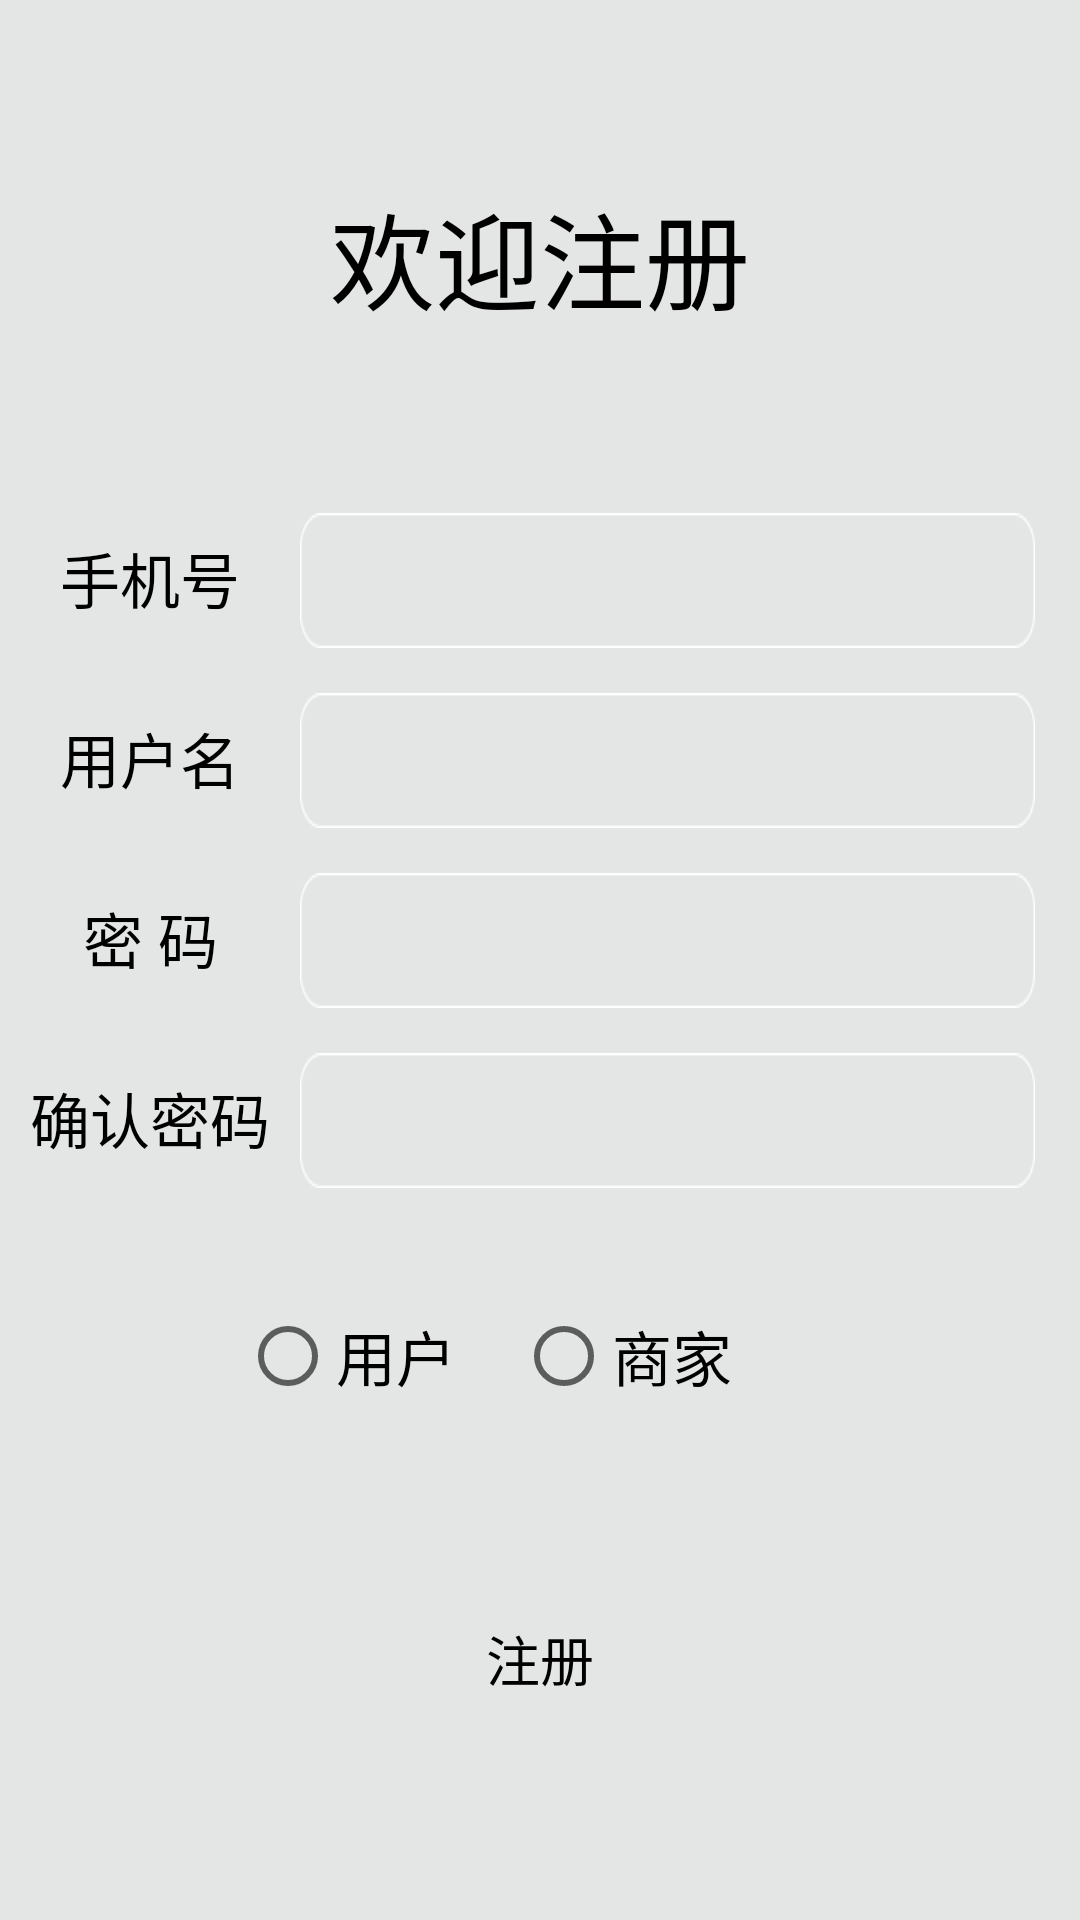

The Android layout XML behind this screen, and the referenced resources:
<!-- AndroidManifest.xml: application theme AppTheme -->
<!-- res/layout/activity_regist.xml -->
<?xml version="1.0" encoding="utf-8"?>

<LinearLayout xmlns:android="http://schemas.android.com/apk/res/android"
    android:orientation="vertical" android:layout_width="match_parent"
    android:layout_height="match_parent"
    android:background="@color/background">
    <TextView
        android:layout_width="match_parent"
        android:layout_height="wrap_content"
        android:text="欢迎注册"
        android:layout_marginTop="@dimen/marginTop_80dp"
        android:textSize="35dp"
        android:textColor="@color/wordblack"
        android:gravity="center_horizontal"/>
    <LinearLayout
        android:layout_width="match_parent"
        android:layout_height="wrap_content"
        android:layout_marginTop="@dimen/marginTop_80dp"
        android:focusable="true"
        android:focusableInTouchMode="true"
        android:orientation="vertical">


        <LinearLayout
            android:layout_width="wrap_content"
            android:layout_height="wrap_content"
            android:orientation="horizontal">

            <TextView
                android:layout_width="100dp"
                android:layout_height="wrap_content"
                android:text="手机号"
                android:gravity="center"
                android:textColor="@color/wordcolor"
                android:textSize="@dimen/registword" />

            <EditText
                android:id="@+id/count"
                android:layout_width="match_parent"
                android:layout_height="@dimen/registinput"
                android:layout_marginRight="15dp"
                android:background="@drawable/edit_text_bg"
                android:hint=""
                android:textColor="@android:color/black"
                android:textColorHint="@android:color/darker_gray"
                android:textCursorDrawable="@null"
                android:textSize="@dimen/registword" />
        </LinearLayout>

        <LinearLayout
            android:layout_width="wrap_content"
            android:layout_height="wrap_content"
            android:layout_marginTop="@dimen/regist_box_margin"
            android:orientation="horizontal">

            <TextView
                android:layout_width="100dp"
                android:layout_height="wrap_content"
                android:text="用户名"
                android:textColor="@color/wordcolor"
                android:gravity="center"
                android:textSize="@dimen/registword" />

            <EditText
                android:id="@+id/username"
                android:layout_width="match_parent"
                android:layout_height="@dimen/registinput"
                android:layout_marginRight="15dp"
                android:background="@drawable/edit_text_bg"
                android:hint=""
                android:textColor="@android:color/black"
                android:textColorHint="@android:color/darker_gray"
                android:textCursorDrawable="@null"
                android:textSize="@dimen/registword" />
        </LinearLayout>

        <LinearLayout
            android:layout_width="wrap_content"
            android:layout_height="wrap_content"
            android:layout_marginTop="@dimen/regist_box_margin"
            android:orientation="horizontal">

            <TextView
                android:layout_width="100dp"
                android:layout_height="wrap_content"
                android:text="密 码"
                android:textColor="@color/wordcolor"
                android:gravity="center"
                android:textSize="@dimen/registword" />

            <EditText
                android:id="@+id/password"
                android:layout_width="match_parent"
                android:layout_height="@dimen/registinput"
                android:layout_marginRight="15dp"
                android:background="@drawable/edit_text_bg"
                android:hint=""
                android:textColor="@android:color/black"
                android:textColorHint="@android:color/darker_gray"
                android:textCursorDrawable="@null"
                android:textSize="@dimen/registword" />
        </LinearLayout>
        <LinearLayout
            android:layout_width="wrap_content"
            android:layout_height="wrap_content"
            android:layout_marginTop="@dimen/regist_box_margin"
            android:orientation="horizontal">

            <TextView
                android:layout_width="100dp"
                android:layout_height="wrap_content"
                android:text="确认密码"
                android:gravity="center"
                android:textColor="@color/wordcolor"
                android:textSize="@dimen/registword" />

            <EditText
                android:id="@+id/twopsw"
                android:layout_width="match_parent"
                android:layout_height="@dimen/registinput"
                android:layout_marginRight="15dp"

                android:background="@drawable/edit_text_bg"
                android:hint=""
                android:textColor="@android:color/black"
                android:textColorHint="@android:color/darker_gray"
                android:textCursorDrawable="@null"
                android:textSize="@dimen/registword" />
        </LinearLayout>

        <LinearLayout
            android:layout_width="wrap_content"
            android:layout_height="wrap_content"
            android:layout_marginTop="@dimen/height_40dp"
            android:orientation="horizontal">

            <RadioGroup
                android:layout_width="match_parent"
                android:layout_height="wrap_content"
                android:gravity="center_horizontal"
                android:orientation="horizontal">
                <RadioButton
                    android:id="@+id/userbutton"
                    android:layout_width="wrap_content"
                    android:layout_height="wrap_content"
                    android:layout_marginLeft="@dimen/marginLeft_80dp"
                    android:text="用户"
                    android:textSize="@dimen/registword"/>
                <RadioButton
                    android:id="@+id/sellerbutton"
                    android:layout_width="wrap_content"
                    android:layout_height="wrap_content"
                    android:layout_marginLeft="@dimen/marginLeft_20dp"
                    android:text="商家"
                    android:textSize="@dimen/registword"/>

            </RadioGroup>

        </LinearLayout>


    </LinearLayout>

    <Button
        android:id="@+id/login"
        style="?android:attr/borderlessButtonStyle"
        android:layout_width="150dp"
        android:layout_height="50dp"
        android:layout_marginTop="60dp"
        android:background="@drawable/button_selector"
        android:layout_gravity="center_horizontal"
        android:text="注册"
        android:textColor="#000000"
        android:textSize="18sp" />
</LinearLayout>
<!-- resources referenced by this layout -->
<resources>
  <color name="background">#f6e3e6e6</color>
  <color name="wordblack">#000000</color>
  <color name="wordcolor">#000000</color>
  <dimen name="height_40dp">40dp</dimen>
  <dimen name="marginLeft_20dp">20dp</dimen>
  <dimen name="marginLeft_80dp">80dp</dimen>
  <dimen name="marginTop_80dp">60dp</dimen>
  <dimen name="regist_box_margin">15dp</dimen>
  <dimen name="registinput">45dp</dimen>
  <dimen name="registword">20dp</dimen>
  <style name="AppTheme" parent="Theme.AppCompat.Light.NoActionBar">
          
          <item name="colorPrimary">@color/colorPrimary</item>
          <item name="colorPrimaryDark">@color/colorPrimaryDark</item>
          <item name="colorAccent">@color/colorAccent</item>
      </style>
  <color name="colorPrimary">#3F51B5</color>
  <color name="colorPrimaryDark">#303F9F</color>
  <color name="colorAccent">#FF4081</color>
</resources>
